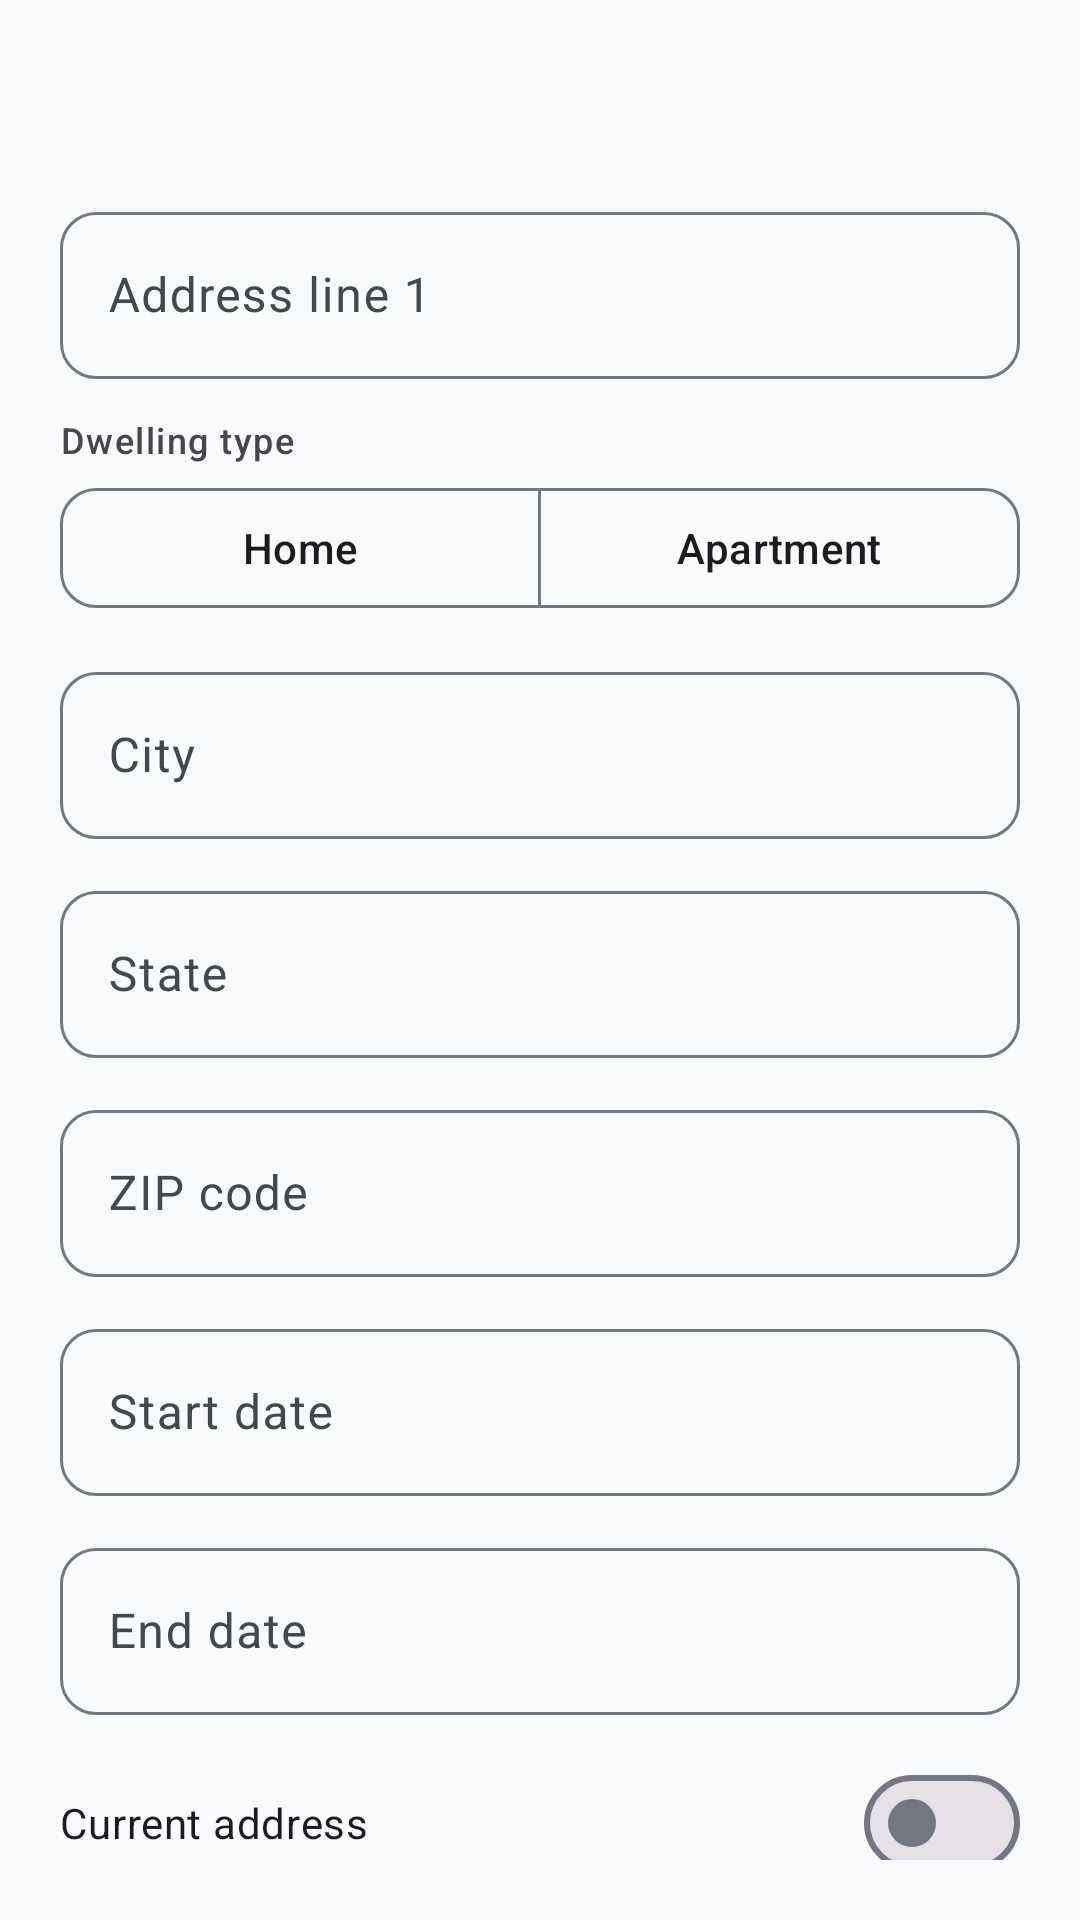

The Android layout XML behind this screen, and the referenced resources:
<!-- AndroidManifest.xml: application theme Theme.ImmigrantVault -->
<!-- res/layout/bottom_sheet_address_form.xml -->
<?xml version="1.0" encoding="utf-8"?>
<androidx.core.widget.NestedScrollView xmlns:android="http://schemas.android.com/apk/res/android"
    xmlns:app="http://schemas.android.com/apk/res-auto"
    android:layout_width="match_parent"
    android:layout_height="wrap_content"
    android:padding="@dimen/form_padding">

    <LinearLayout
        android:layout_width="match_parent"
        android:layout_height="wrap_content"
        android:orientation="vertical">

        <TextView
            android:id="@+id/form_title"
            android:layout_width="match_parent"
            android:layout_height="wrap_content"
            android:layout_marginBottom="16dp"
            android:textAppearance="@style/TextAppearance.ImmigrantVault.FormTitle" />

        <com.google.android.material.textfield.TextInputLayout
            android:id="@+id/input_line1_layout"
            style="@style/Widget.ImmigrantVault.TextInputLayout"
            android:layout_width="match_parent"
            android:layout_height="wrap_content"
            android:hint="@string/label_address_line1">

            <com.google.android.material.textfield.TextInputEditText
                android:id="@+id/input_line1"
                android:layout_width="match_parent"
                android:layout_height="wrap_content" />

        </com.google.android.material.textfield.TextInputLayout>

        <TextView
            android:layout_width="match_parent"
            android:layout_height="wrap_content"
            android:layout_marginTop="12dp"
            android:text="@string/label_dwelling_type"
            android:textAppearance="?attr/textAppearanceLabelMedium" />

        <com.google.android.material.button.MaterialButtonToggleGroup
            android:id="@+id/toggle_dwelling_type"
            android:layout_width="match_parent"
            android:layout_height="wrap_content"
            android:layout_marginTop="4dp"
            app:selectionRequired="true"
            app:singleSelection="true">

            <com.google.android.material.button.MaterialButton
                android:id="@+id/btn_dwelling_home"
                style="@style/Widget.ImmigrantVault.Button.Outlined"
                android:layout_width="0dp"
                android:layout_height="wrap_content"
                android:layout_weight="1"
                android:text="@string/dwelling_home" />

            <com.google.android.material.button.MaterialButton
                android:id="@+id/btn_dwelling_apartment"
                style="@style/Widget.ImmigrantVault.Button.Outlined"
                android:layout_width="0dp"
                android:layout_height="wrap_content"
                android:layout_weight="1"
                android:text="@string/dwelling_apartment" />

        </com.google.android.material.button.MaterialButtonToggleGroup>

        <LinearLayout
            android:id="@+id/apartment_fields"
            android:layout_width="match_parent"
            android:layout_height="wrap_content"
            android:orientation="vertical"
            android:visibility="gone">

            <com.google.android.material.textfield.TextInputLayout
                android:id="@+id/input_apartment_name_layout"
                style="@style/Widget.ImmigrantVault.TextInputLayout"
                android:layout_width="match_parent"
                android:layout_height="wrap_content"
                android:layout_marginTop="@dimen/form_field_spacing"
                android:hint="@string/label_apartment_name">

                <com.google.android.material.textfield.TextInputEditText
                    android:id="@+id/input_apartment_name"
                    android:layout_width="match_parent"
                    android:layout_height="wrap_content" />

            </com.google.android.material.textfield.TextInputLayout>

            <com.google.android.material.textfield.TextInputLayout
                android:id="@+id/input_apartment_number_layout"
                style="@style/Widget.ImmigrantVault.TextInputLayout"
                android:layout_width="match_parent"
                android:layout_height="wrap_content"
                android:layout_marginTop="@dimen/form_field_spacing"
                android:hint="@string/label_apartment_number">

                <com.google.android.material.textfield.TextInputEditText
                    android:id="@+id/input_apartment_number"
                    android:layout_width="match_parent"
                    android:layout_height="wrap_content" />

            </com.google.android.material.textfield.TextInputLayout>

        </LinearLayout>

        <com.google.android.material.textfield.TextInputLayout
            android:id="@+id/input_city_layout"
            style="@style/Widget.ImmigrantVault.TextInputLayout"
            android:layout_width="match_parent"
            android:layout_height="wrap_content"
            android:layout_marginTop="@dimen/form_field_spacing"
            android:hint="@string/label_city">

            <com.google.android.material.textfield.TextInputEditText
                android:id="@+id/input_city"
                android:layout_width="match_parent"
                android:layout_height="wrap_content" />

        </com.google.android.material.textfield.TextInputLayout>

        <com.google.android.material.textfield.TextInputLayout
            android:id="@+id/input_state_layout"
            style="@style/Widget.ImmigrantVault.TextInputLayout"
            android:layout_width="match_parent"
            android:layout_height="wrap_content"
            android:layout_marginTop="@dimen/form_field_spacing"
            android:hint="@string/label_state">

            <com.google.android.material.textfield.TextInputEditText
                android:id="@+id/input_state"
                android:layout_width="match_parent"
                android:layout_height="wrap_content" />

        </com.google.android.material.textfield.TextInputLayout>

        <com.google.android.material.textfield.TextInputLayout
            android:id="@+id/input_zip_layout"
            style="@style/Widget.ImmigrantVault.TextInputLayout"
            android:layout_width="match_parent"
            android:layout_height="wrap_content"
            android:layout_marginTop="@dimen/form_field_spacing"
            android:hint="@string/label_zip">

            <com.google.android.material.textfield.TextInputEditText
                android:id="@+id/input_zip"
                android:layout_width="match_parent"
                android:layout_height="wrap_content" />

        </com.google.android.material.textfield.TextInputLayout>

        <com.google.android.material.textfield.TextInputLayout
            android:id="@+id/input_start_layout"
            style="@style/Widget.ImmigrantVault.TextInputLayout"
            android:layout_width="match_parent"
            android:layout_height="wrap_content"
            android:layout_marginTop="@dimen/form_field_spacing"
            android:hint="@string/label_start_date">

            <com.google.android.material.textfield.TextInputEditText
                android:id="@+id/input_start"
                android:layout_width="match_parent"
                android:layout_height="wrap_content"
                android:focusable="false" />

        </com.google.android.material.textfield.TextInputLayout>

        <com.google.android.material.textfield.TextInputLayout
            android:id="@+id/input_end_layout"
            style="@style/Widget.ImmigrantVault.TextInputLayout"
            android:layout_width="match_parent"
            android:layout_height="wrap_content"
            android:layout_marginTop="@dimen/form_field_spacing"
            android:hint="@string/label_end_date">

            <com.google.android.material.textfield.TextInputEditText
                android:id="@+id/input_end"
                android:layout_width="match_parent"
                android:layout_height="wrap_content"
                android:focusable="false" />

        </com.google.android.material.textfield.TextInputLayout>

        <com.google.android.material.materialswitch.MaterialSwitch
            android:id="@+id/switch_current"
            android:layout_width="match_parent"
            android:layout_height="wrap_content"
            android:layout_marginTop="@dimen/form_field_spacing"
            android:text="@string/label_current_address" />

        <LinearLayout
            android:layout_width="match_parent"
            android:layout_height="wrap_content"
            android:layout_marginTop="16dp"
            android:gravity="end"
            android:orientation="horizontal">

            <com.google.android.material.button.MaterialButton
                android:id="@+id/btn_delete"
                style="@style/Widget.ImmigrantVault.Button.Text"
                android:layout_width="wrap_content"
                android:layout_height="wrap_content"
                android:text="@string/action_delete"
                android:textColor="?attr/colorError"
                android:visibility="gone" />

            <View android:layout_width="0dp" android:layout_height="0dp" android:layout_weight="1" />

            <com.google.android.material.button.MaterialButton
                android:id="@+id/btn_cancel"
                style="@style/Widget.ImmigrantVault.Button.Text"
                android:layout_width="wrap_content"
                android:layout_height="wrap_content"
                android:text="@string/action_cancel" />

            <com.google.android.material.button.MaterialButton
                android:id="@+id/btn_save"
                android:layout_width="wrap_content"
                android:layout_height="wrap_content"
                android:layout_marginStart="8dp"
                android:text="@string/action_save" />

        </LinearLayout>

    </LinearLayout>

</androidx.core.widget.NestedScrollView>
<!-- resources referenced by this layout -->
<resources>
  <dimen name="form_field_spacing">12dp</dimen>
  <dimen name="form_padding">20dp</dimen>
  <string name="action_cancel">Cancel</string>
  <string name="action_delete">Delete</string>
  <string name="action_save">Save</string>
  <string name="dwelling_apartment">Apartment</string>
  <string name="dwelling_home">Home</string>
  <string name="label_address_line1">Address line 1</string>
  <string name="label_apartment_name">Apartment / building name (optional)</string>
  <string name="label_apartment_number">Apartment / unit number (optional)</string>
  <string name="label_city">City</string>
  <string name="label_current_address">Current address</string>
  <string name="label_dwelling_type">Dwelling type</string>
  <string name="label_end_date">End date</string>
  <string name="label_start_date">Start date</string>
  <string name="label_state">State</string>
  <string name="label_zip">ZIP code</string>
  <style name="TextAppearance.ImmigrantVault.FormTitle" parent="TextAppearance.Material3.TitleLarge">
          <item name="android:textColor">?attr/colorOnSurface</item>
          <item name="android:letterSpacing">0</item>
      </style>
  <style name="Theme.ImmigrantVault" parent="Base.Theme.ImmigrantVault" />
  <style name="ShapeAppearance.ImmigrantVault.SmallComponent" parent="ShapeAppearance.Material3.SmallComponent">
          <item name="cornerFamily">rounded</item>
          <item name="cornerSize">@dimen/corner_small</item>
      </style>
  <dimen name="corner_small">12dp</dimen>
  <color name="md_theme_primary">#1B3A5C</color>
  <color name="md_theme_on_primary">#FFFFFF</color>
  <color name="md_theme_primary_container">#D4E3F3</color>
  <color name="md_theme_on_primary_container">#0A1F33</color>
  <color name="md_theme_secondary">#2A9D8F</color>
  <color name="md_theme_on_secondary">#FFFFFF</color>
  <color name="md_theme_secondary_container">#B8E8E0</color>
  <color name="md_theme_on_secondary_container">#0A3D36</color>
  <color name="md_theme_tertiary">#E9C46A</color>
  <color name="md_theme_on_tertiary">#3D2F00</color>
  <color name="md_theme_tertiary_container">#FFF0C2</color>
  <color name="md_theme_on_tertiary_container">#4A3800</color>
  <color name="md_theme_error">#BA1A1A</color>
  <color name="md_theme_on_error">#FFFFFF</color>
  <color name="md_theme_error_container">#FFDAD6</color>
  <color name="md_theme_on_error_container">#410002</color>
  <color name="md_theme_background">#F8FAFC</color>
  <color name="md_theme_on_background">#1A1C1E</color>
  <color name="md_theme_surface">#FFFFFF</color>
  <color name="md_theme_on_surface">#1A1C1E</color>
  <color name="md_theme_surface_variant">#E8EEF4</color>
  <color name="md_theme_on_surface_variant">#43474E</color>
  <color name="md_theme_outline">#74777F</color>
  <color name="md_theme_outline_variant">#C4C7CF</color>
  <style name="ShapeAppearance.ImmigrantVault.MediumComponent" parent="ShapeAppearance.Material3.MediumComponent">
          <item name="cornerFamily">rounded</item>
          <item name="cornerSize">@dimen/corner_medium</item>
      </style>
  <style name="ShapeAppearance.ImmigrantVault.LargeComponent" parent="ShapeAppearance.Material3.LargeComponent">
          <item name="cornerFamily">rounded</item>
          <item name="cornerSize">@dimen/corner_extra_large</item>
      </style>
  <style name="ThemeOverlay.ImmigrantVault.BottomSheetDialog" parent="ThemeOverlay.Material3.BottomSheetDialog">
          <item name="bottomSheetStyle">@style/Widget.ImmigrantVault.BottomSheet</item>
      </style>
  <style name="ThemeOverlay.ImmigrantVault.MaterialAlertDialog" parent="ThemeOverlay.Material3.MaterialAlertDialog">
          <item name="shapeAppearance">@style/ShapeAppearance.ImmigrantVault.MediumComponent</item>
          <item name="shapeAppearanceOverlay">@null</item>
      </style>
  <dimen name="corner_medium">16dp</dimen>
  <dimen name="corner_extra_large">28dp</dimen>
  <dimen name="corner_large">20dp</dimen>
  <dimen name="elevation_card">2dp</dimen>
</resources>
